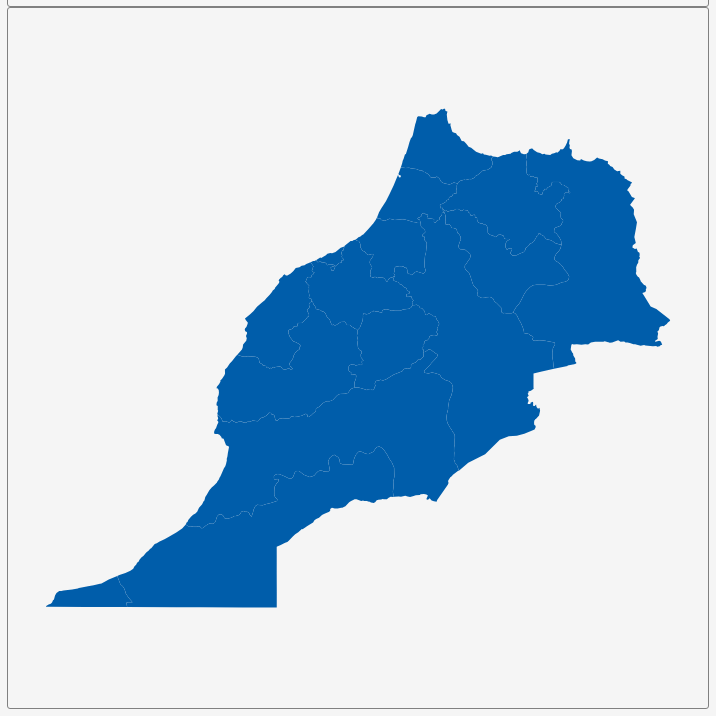
D3 v3 page, settled after 360 driven frames (6 s of simulated time); the page loaded 1 data file(s).


        var dim = 700;
        const center = {
            "lng": -7.0839,
            "lat": 31.8895
        };
        var scale = 3267;

        var title = document.getElementById('title');
        title.style.width = dim;
        title.style.marginLeft = "calc(50% - " + (dim / 2) + "px)";
        var map = document.getElementById('map')
        map.style.width = dim;
        map.style.marginLeft = "calc(50% - " + (dim / 2) + "px)";

        var tooltip = d3
            .select("#map")
            .append("div")
            .attr("class", "tooltip")
            .attr("opacity", 0);
        var width = dim,
            height = dim;

        var svg = d3.select("#map")
            .append("svg")
            .attr("width", width)
            .attr("height", height);

        scale = scale * .9// to give 5% padding on each side
        var projection = d3.geo.mercator()
            .center([center.lng, center.lat])
            .scale(scale)
            .translate([width / 2, height / 2]);
        var geoPath = d3.geo.path()
            .projection(projection);

        var g = svg.append("g");
        d3.json("geosource.json", function (json) {
            g.selectAll("path")
                .data(json.features)
                .enter()
                .append("path")
                .attr("d", geoPath)
                .attr("class", "polygon")
                .on("mouseover", mouseover)
                .on("mouseout", mouseout)
                .on("mousemove", mousemove);

            svg.call(d3.behavior.zoom().on("zoom", () => {
                g.attr("transform", "translate(" + d3.event.translate.join(",") + ")scale(" + d3.event.scale + ")")
            }));
        });
        function mouseover(d) {
            d3.select(this).attr("class", "hover");
            tooltip.style("opacity", 0.9);
            tooltip.html((d.properties.NAME_1 && "<b>" + d.properties.NAME_1 + "</b><br>" || '') +
                (d.properties.ENGTYPE_1 && d.properties.ENGTYPE_1));
        }
        function mouseout(d) {
            d3.select(this).attr("class", "polygon");
            tooltip.style("opacity", 0);
        }
        function mousemove(d) {
            tooltip.style({
                left: function () {
                    if (d3.event.pageX > 800) {
                        return d3.event.pageX - 180 + "px";
                    } else {
                        return d3.event.pageX + 23 + "px";
                    }
                },
                top: d3.event.pageY - 20 + "px",
            });
        }
    

### data: geosource.json
{
 "type": "FeatureCollection",
 "features": [
  {
   "type": "Feature",
   "geometry": {
    "type": "Polygon",
    "coordinates": "[... 1 items]"
   },
   "properties": {
    "GID_0": "MAR",
    "NAME_0": "Morocco",
    "GID_1": "MAR.1_1",
    "NAME_1": "Chaouia - Ouardigha",
    "VARNAME_1": "",
    "NL_NAME_1": "",
    "TYPE_1": "Region",
    "ENGTYPE_1": "Region",
    "CC_1": "",
    "HASC_1": "MA.CO"
   }
  },
  {
   "type": "Feature",
   "geometry": {
    "type": "Polygon",
    "coordinates": "[... 1 items]"
   },
   "properties": {
    "GID_0": "MAR",
    "NAME_0": "Morocco",
    "GID_1": "MAR.2_1",
    "NAME_1": "Doukkala - Abda",
    "VARNAME_1": "",
    "NL_NAME_1": "",
    "TYPE_1": "Region",
    "ENGTYPE_1": "Region",
    "CC_1": "",
    "HASC_1": "MA.DA"
   }
  },
  {
   "type": "Feature",
   "geometry": {
    "type": "Polygon",
    "coordinates": "[... 1 items]"
   },
   "properties": {
    "GID_0": "MAR",
    "NAME_0": "Morocco",
    "GID_1": "MAR.3_1",
    "NAME_1": "Fès - Boulemane",
    "VARNAME_1": "",
    "NL_NAME_1": "",
    "TYPE_1": "Region",
    "ENGTYPE_1": "Region",
    "CC_1": "",
    "HASC_1": "MA.FB"
   }
  },
  {
   "type": "Feature",
   "geometry": {
    "type": "Polygon",
    "coordinates": "[... 1 items]"
   },
   "properties": {
    "GID_0": "MAR",
    "NAME_0": "Morocco",
    "GID_1": "MAR.4_1",
    "NAME_1": "Gharb - Chrarda - Béni Hssen",
    "VARNAME_1": "",
    "NL_NAME_1": "",
    "TYPE_1": "Region",
    "ENGTYPE_1": "Region",
    "CC_1": "",
    "HASC_1": "MA.GB"
   }
  },
  {
   "type": "Feature",
   "geometry": {
    "type": "Polygon",
    "coordinates": "[... 1 items]"
   },
   "properties": {
    "GID_0": "MAR",
    "NAME_0": "Morocco",
    "GID_1": "MAR.5_1",
    "NAME_1": "Grand Casablanca",
    "VARNAME_1": "",
    "NL_NAME_1": "",
    "TYPE_1": "Region",
    "ENGTYPE_1": "Region",
    "CC_1": "",
    "HASC_1": "MA.GC"
   }
  },
  {
   "type": "Feature",
   "geometry": {
    "type": "Polygon",
    "coordinates": "[... 1 items]"
   },
   "properties": {
    "GID_0": "MAR",
    "NAME_0": "Morocco",
    "GID_1": "MAR.6_1",
    "NAME_1": "Guelmim - Es-Semara",
    "VARNAME_1": "",
    "NL_NAME_1": "",
    "TYPE_1": "Region",
    "ENGTYPE_1": "Region",
    "CC_1": "",
    "HASC_1": "MA.GE"
   }
  },
  {
   "type": "Feature",
   "geometry": {
    "type": "Polygon",
    "coordinates": "[... 1 items]"
   },
   "properties": {
    "GID_0": "MAR",
    "NAME_0": "Morocco",
    "GID_1": "MAR.7_1",
    "NAME_1": "Laâyoune - Boujdour - Sakia El Hamra",
    "VARNAME_1": "",
    "NL_NAME_1": "",
    "TYPE_1": "Region",
    "ENGTYPE_1": "Region",
    "CC_1": "",
    "HASC_1": "MA.LB"
   }
  },
  {
   "type": "Feature",
   "geometry": {
    "type": "Polygon",
    "coordinates": "[... 1 items]"
   },
   "properties": {
    "GID_0": "MAR",
    "NAME_0": "Morocco",
    "GID_1": "MAR.8_1",
    "NAME_1": "Marrakech - Tensift - Al Haouz",
    "VARNAME_1": "",
    "NL_NAME_1": "",
    "TYPE_1": "Region",
    "ENGTYPE_1": "Region",
    "CC_1": "",
    "HASC_1": "MA.MK"
   }
  },
  "... 7 more items"
 ]
}